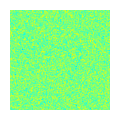

Here is the Python script that generated this plot: (Note: this script raises an exception after producing the figure.)
import numpy as np
import matplotlib.pyplot as plt

from matplotlib.animation import FuncAnimation

# Some global variables to define the whole run
total_number_of_frames = 100
all_data = [
    np.random.rand(512, 512) for x in range(100)
]


def animate(frame):
    """
    Animation function. Takes the current frame number (to select the potion of
    data to plot) and a line object to update.
    """

    # Not strictly neccessary, just so we know we are stealing these from
    # the global scope
    global all_data, image

    # We want up-to and _including_ the frame'th element
    image.set_array(all_data[frame])

    return image


# Now we can do the plotting!
fig, ax = plt.subplots(1, figsize=(1, 1))
# Remove a bunch of stuff to make sure we only 'see' the actual imshow
# Stretch to fit the whole plane
fig.subplots_adjust(0, 0, 1, 1)
# Remove bounding line
ax.axis("off")

# Initialise our plot. Make sure you set vmin and vmax!
image = ax.imshow(all_data[0], vmin=0, vmax=1, cmap="jet")

animation = FuncAnimation(
    # Your Matplotlib Figure object
    fig,
    # The function that does the updating of the Figure
    animate,
    # Frame information (here just frame number)
    np.arange(total_number_of_frames),
    # Extra arguments to the animate function
    fargs=[],
    # Frame-time in ms; i.e. for a given frame-rate x, 1000/x
    interval=1000 / 25
)

# Try to set the DPI to the actual number of pixels you're plotting
animation.save("out_2dgrid_j.mp4", dpi=512)
